Dataset: 初赛数据集包含训练集和测试集输入 (GitHub, LDT-von/ihc-virtual-stain). Classes: DAPI, HLA-DR, Vimentin.

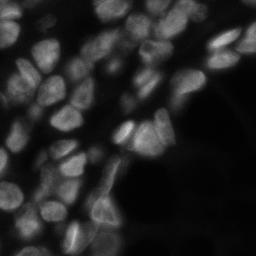
Label: DAPI

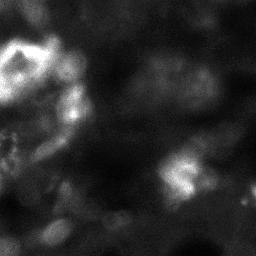
Label: HLA-DR

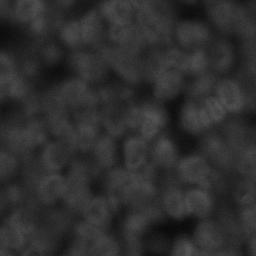
Label: DAPI

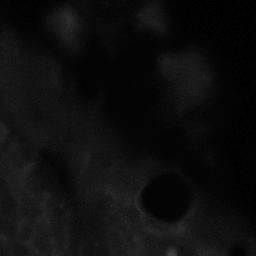
Label: Vimentin

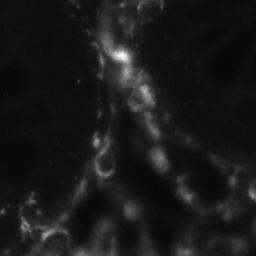
Label: Vimentin

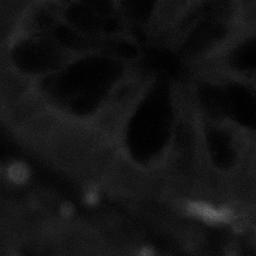
Label: HLA-DR
